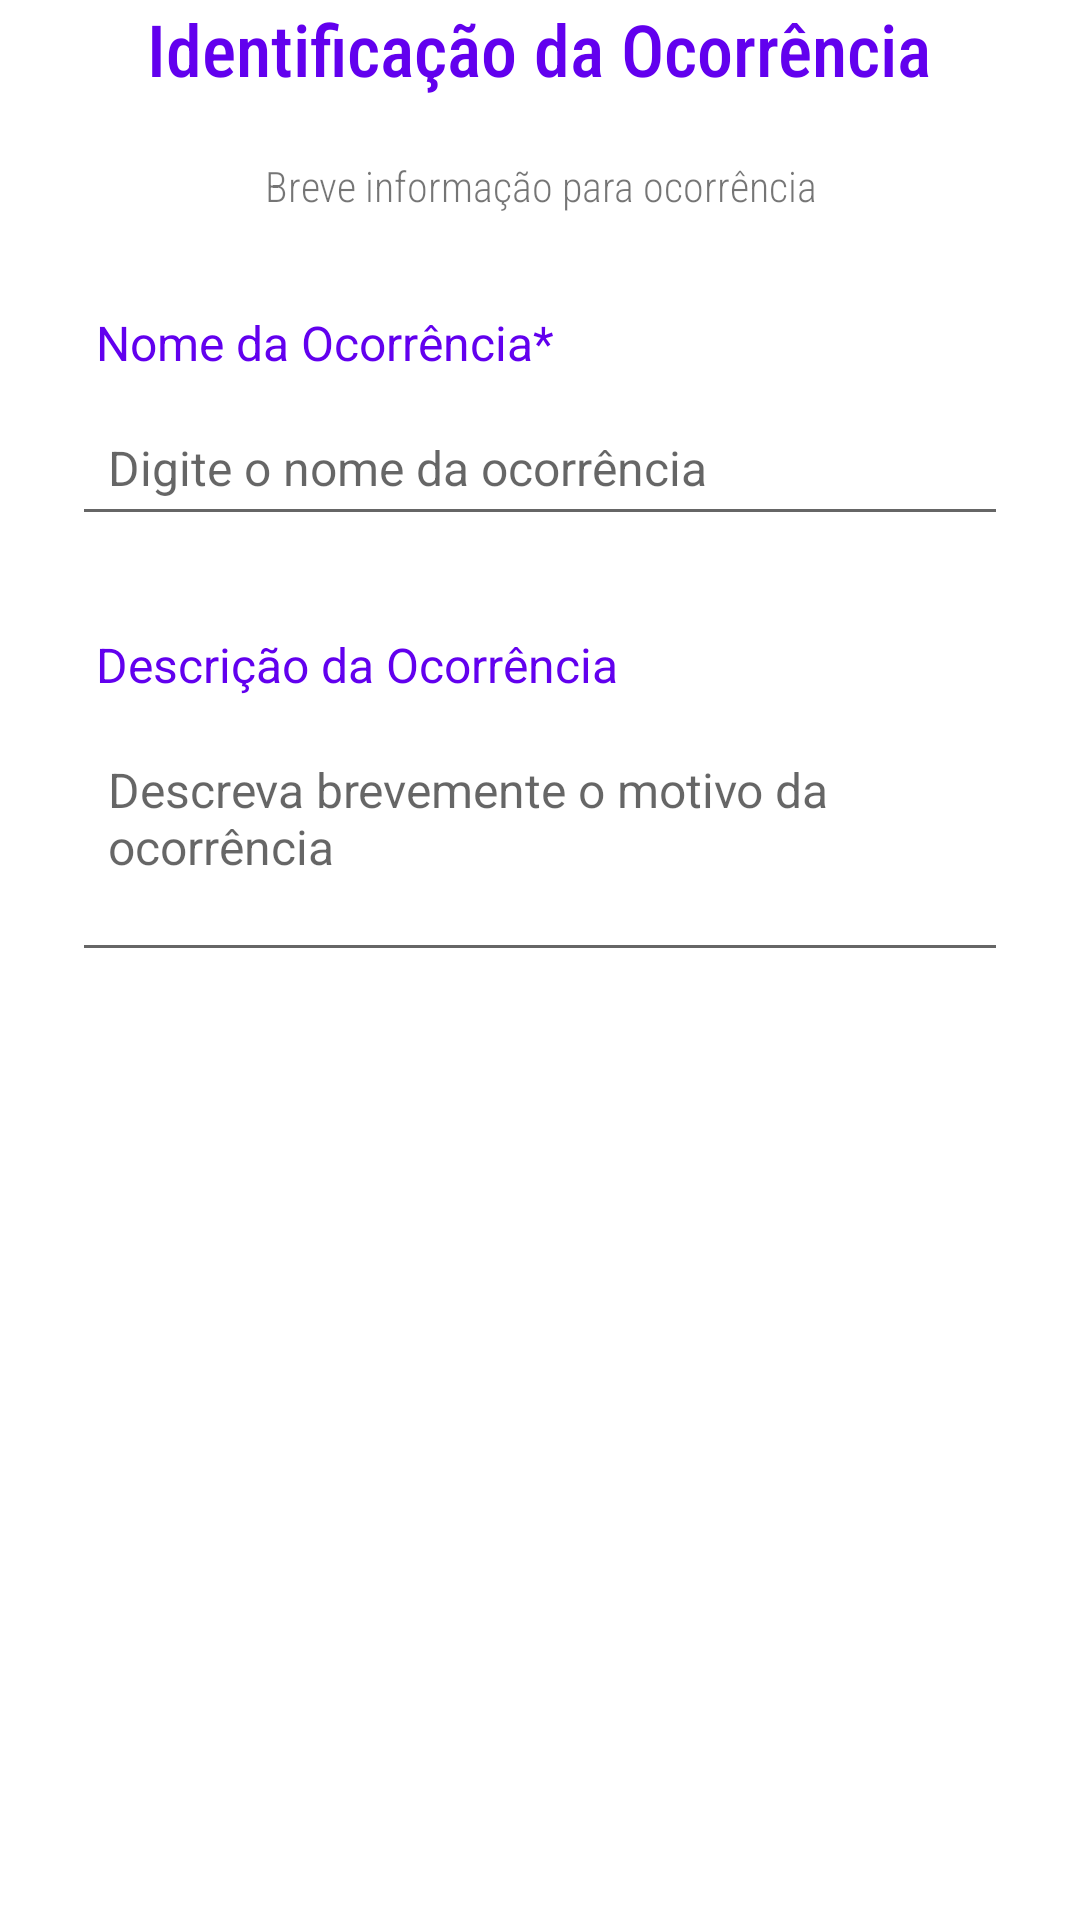

This screen was rendered from an Android layout file. Write that file and the resources it references.
<!-- AndroidManifest.xml: fallback theme Theme.MaterialComponents.DayNight.NoActionBar -->
<!-- res/layout/form_create_pin_step_3.xml -->
<?xml version="1.0" encoding="utf-8"?>
<androidx.constraintlayout.widget.ConstraintLayout xmlns:android="http://schemas.android.com/apk/res/android"
    xmlns:tools="http://schemas.android.com/tools"
    android:layout_width="match_parent"
    android:layout_height="match_parent">

    <LinearLayout
        android:id="@+id/scroll_view_layout"
        android:layout_width="match_parent"
        android:layout_height="match_parent"
        android:layout_gravity="center_horizontal"
        android:layout_marginHorizontal="24dp"
        android:orientation="vertical">

        <TextView
            android:id="@+id/form_title"
            android:layout_width="wrap_content"
            android:layout_height="wrap_content"
            android:maxWidth="298dp"
            android:layout_gravity="center"
            android:text="@string/add_pin_identification_title"
            android:textSize="24sp"
            android:textColor="@color/colorPrimary"
            android:textAlignment="center"
            android:fontFamily="sans-serif-condensed-medium"/>

        <LinearLayout
            android:layout_width="match_parent"
            android:layout_height="wrap_content"
            android:orientation="vertical">

            <TextView
                android:id="@+id/form_upload_tooltip"
                android:layout_width="wrap_content"
                android:layout_height="wrap_content"
                android:maxWidth="256dp"
                android:layout_gravity="center"
                android:text="@string/add_pin_identification_tooltip"
                android:textSize="14sp"
                android:textAlignment="center"
                android:fontFamily="sans-serif-condensed-light"
                android:layout_marginVertical="20dp"/>

            
            <LinearLayout
                android:layout_width="match_parent"
                android:layout_height="wrap_content"
                android:orientation="vertical"
                android:layout_marginVertical="4dp">

                <TextView
                    android:layout_width="wrap_content"
                    android:layout_height="wrap_content"
                    android:text="@string/add_pin_identification_field_name"
                    android:textColor="@color/colorPrimary"
                    android:textSize="16sp"
                    android:padding="8dp"/>

                <EditText
                    android:id="@+id/editTextAddress"
                    android:layout_width="match_parent"
                    android:layout_height="wrap_content"
                    android:hint="Digite o nome da ocorrência"
                    android:inputType="text"
                    android:textColor="@color/colorPrimary"
                    android:textSize="16sp"
                    android:padding="12dp"
                    android:layout_marginBottom="16dp"
                    tools:ignore="HardcodedText" />
            </LinearLayout>

            
            <LinearLayout
                android:layout_width="match_parent"
                android:layout_height="wrap_content"
                android:orientation="vertical"
                android:layout_marginVertical="4dp">

                <TextView
                    android:layout_width="wrap_content"
                    android:layout_height="wrap_content"
                    android:text="@string/add_pin_identification_field_description"
                    android:textColor="@color/colorPrimary"
                    android:textSize="16sp"
                    android:padding="8dp"/>

                <EditText
                    android:id="@+id/editTextAdditionalInfo"
                    android:layout_width="match_parent"
                    android:layout_height="wrap_content"
                    android:hint="Descreva brevemente o motivo da ocorrência"
                    android:textColor="@color/colorPrimary"
                    android:textSize="16sp"
                    android:padding="12dp"
                    android:inputType="textMultiLine"
                    android:minLines="3"
                    android:gravity="top"
                    tools:ignore="HardcodedText" />
            </LinearLayout>

        </LinearLayout>
    </LinearLayout>

</androidx.constraintlayout.widget.ConstraintLayout>
<!-- resources referenced by this layout -->
<resources>
  <color name="colorPrimary">#6200EE</color>
  <string name="add_pin_identification_field_description">Descrição da Ocorrência</string>
  <string name="add_pin_identification_field_name">Nome da Ocorrência*</string>
  <string name="add_pin_identification_title">Identificação da Ocorrência</string>
  <string name="add_pin_identification_tooltip">Breve informação para ocorrência</string>
</resources>
